Run: headless pygame with SDL's dummy video driver; simulated clock (each Clock.tick advances the game by its frame time, no real sleeping); random seed 0; keys injected as events and as key.get_pressed() state; no mouse input.
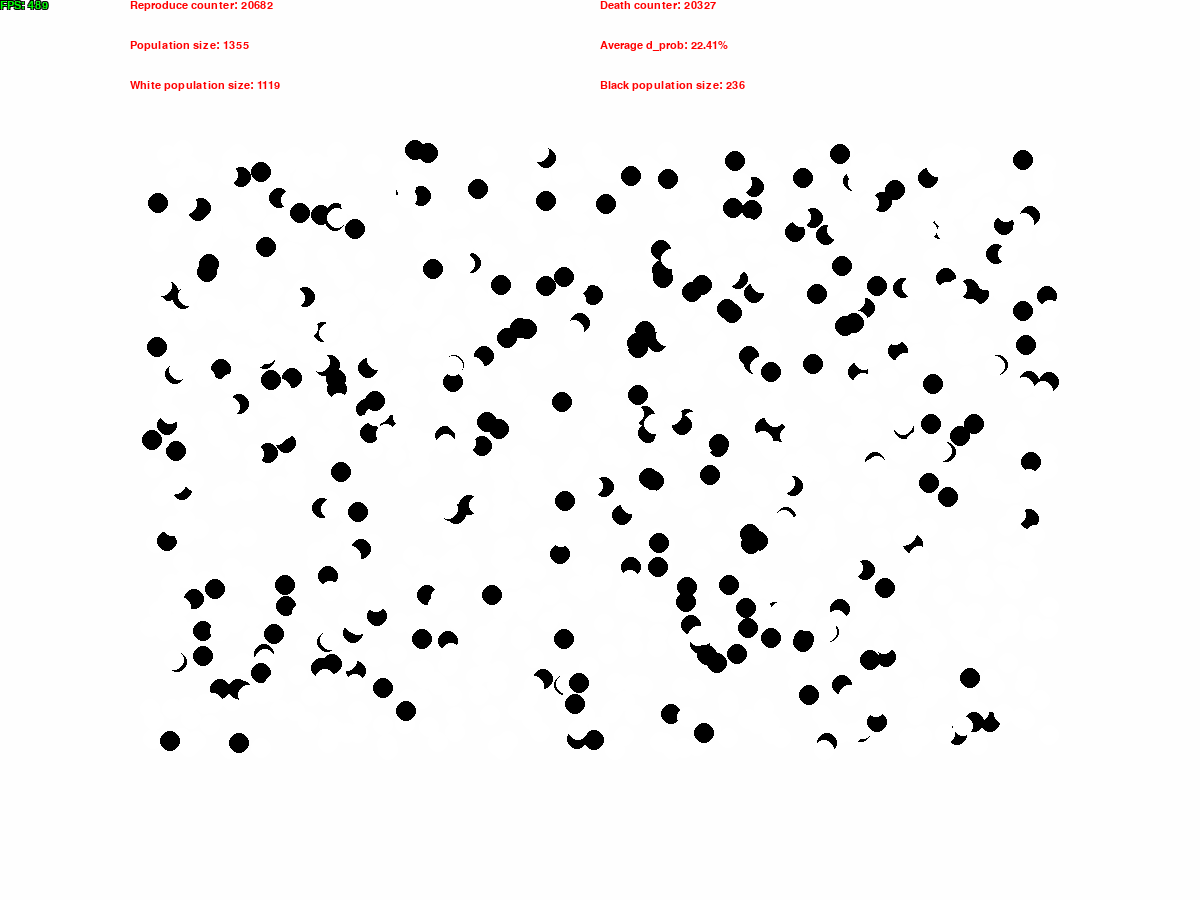
Frame 1 of 4 · flips 1–60 · no input
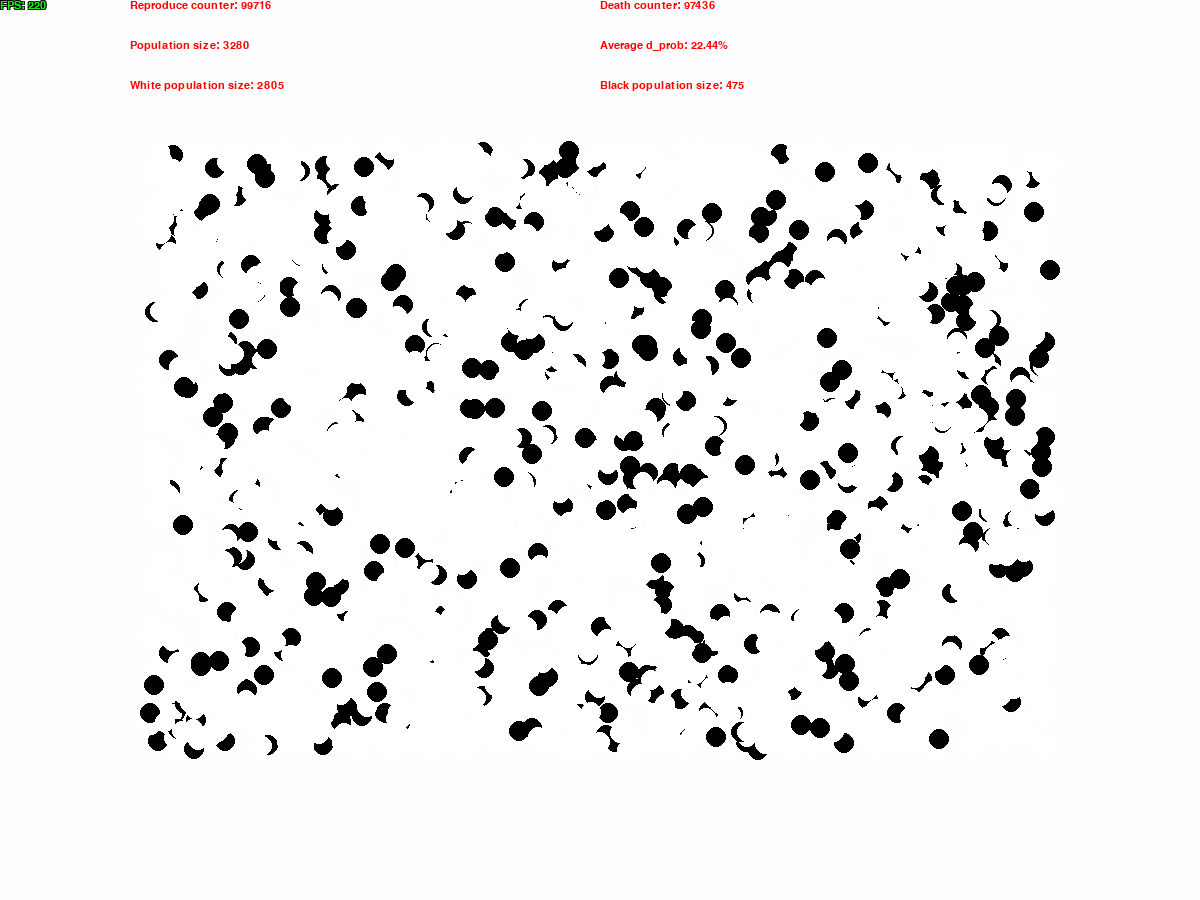
Frame 2 of 4 · flips 61–180 · tapped SPACE, RETURN · held RIGHT (→), D
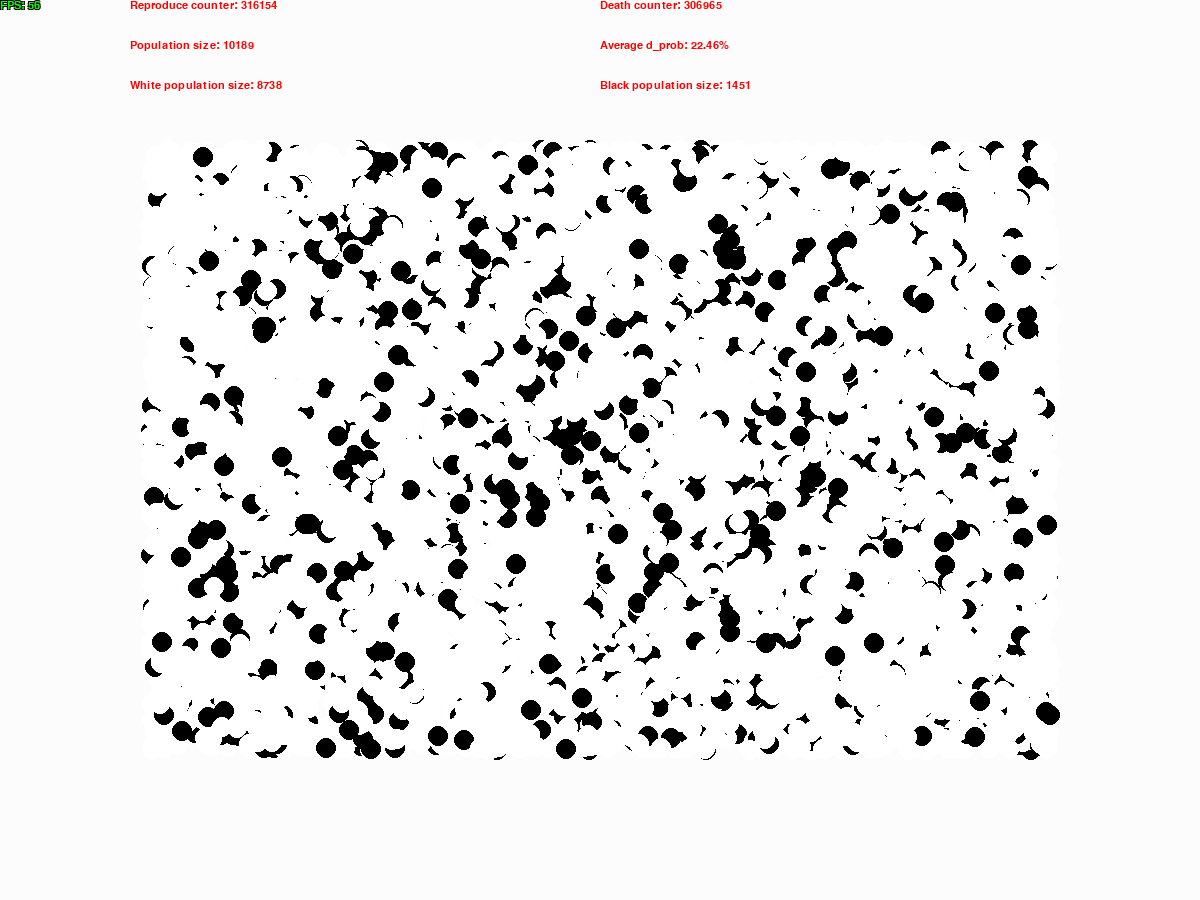
Frame 3 of 4 · flips 181–300 · held DOWN (↓), S
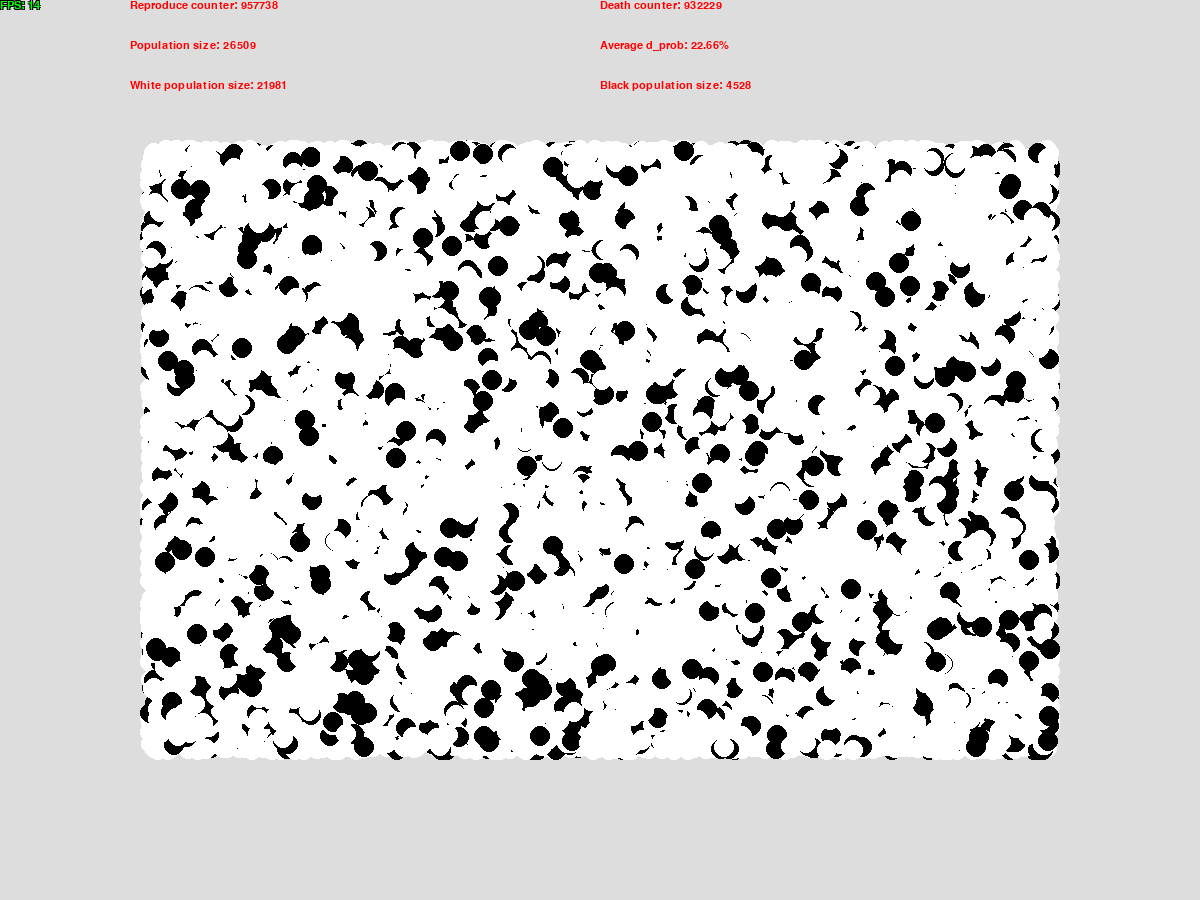
Frame 4 of 4 · flips 301–420 · held LEFT (←), A, UP (↑), W

The pygame program that drew these frames:

import pygame
import time
import random
import math
import statistics
from pygame.math import Vector3
from pygame.math import Vector2
from collections import deque



pygame.init()

WINDOW_RESOLUTION = Vector2(1200, 900)
display = pygame.display.set_mode(WINDOW_RESOLUTION, pygame.RESIZABLE)
pygame.display.set_caption(__file__.split("\\")[-1])

run = True
time_prev = time.time()
clock = pygame.time.Clock()

# Colors
v_black = Vector3(0, 0, 0)
v_white = Vector3(255, 255, 255)
v_red = Vector3(255, 0, 0)
v_yellow = Vector3(255, 255, 0)
v_green = Vector3(0, 255, 0)
v_cyan = Vector3(0, 255, 255)
v_blue = Vector3(0, 0, 255)

# Text
pygame.font.init()
font = pygame.font.SysFont('leelawadeeuisemilight', 16)


def show_fps(delta_time, text_color=(0, 255, 0), outline_color=(0, 0, 0)):
    fps_text = font.render(f"FPS: {int(1 / delta_time)}", True, text_color)
    fps_outline = font.render(f"FPS: {int(1 / delta_time)}", True, outline_color)
    display.blit(fps_outline, (-1, -1))
    display.blit(fps_outline, (-1, 1))
    display.blit(fps_outline, (1, -1))
    display.blit(fps_outline, (1, 1))
    display.blit(fps_text, (0, 0))


angle = math.pi / 2

reproduce_counter = 0
death_counter = 0
white_counter = 0
black_counter = 0

average = deque(maxlen=200)


class PepperMoth:
    def __init__(self, radius, pos, color=None):
        global white_counter
        global black_counter
        self.radius = radius
        self.pos = pos
        self.color = color if color is not None else random.choice((v_white, v_black))
        white_counter += bool(self.color)
        black_counter += not bool(self.color)

    def __str__(self):
        return str(self.__dict__)

    def reproduce(self):
        m_prob = 0.02
        if m_prob < random.uniform(0, 1):
            color = self.color
        else:
            color = Vector3(255, 255, 255) - self.color
        return PepperMoth(self.radius, [random.randint(150, 1050), random.randint(150, 750)], color)

    def draw(self, surface):
        pygame.draw.circle(surface, self.color, self.pos, self.radius)


def make_peppermoths(n, seed=1000):
    random.seed(seed)
    return [PepperMoth(10, [random.randint(150, 1050), random.randint(150, 750)]) for _ in range(n)]


peppers = make_peppermoths(1000)


def reproduce(r_prob: float = 0.3) -> None:
    global peppers
    global reproduce_counter
    for i in range(len(peppers)):
        if r_prob >= random.uniform(0, 1):
            peppers.append(peppers[i].reproduce())
            reproduce_counter += 1


def die(alpha=0.01): # alpha är amplituden för hur mycket d_prob svänger mellan det stabila d_prob = r_prob / (1 + r_prob)
    global peppers
    global death_counter
    global average
    global white_counter
    global black_counter
    i = 0
    while i < len(peppers):
        d_prob = 0.3 / 1.3 - alpha + abs(peppers[i].color[0] / 255 - sin_angle) * 2 * alpha
        average.append(d_prob)
        if d_prob >= random.uniform(0, 1):
            white_counter -= bool(peppers[i].color)
            black_counter -= not bool(peppers[i].color)
            peppers.pop(i)
            death_counter += 1
            continue
        i += 1


# man kan inte ha samma prob för die och reproduce. Med d_prob=r_prob=0.5 får man genomsnittligt en sekvens: * 1.5 / 2 * 1.5 / 2
# alltså minskar i genomsnitt populationen per uppdatering med faktor 3/4. För att inte få en dynamisk population kan man sätta d_prob = r_prob / (1 + r_prob)


while run:

    # Calculate dt
    time_now = time.time()
    dt = time_now - time_prev
    time_prev = time_now

    # Event loop
    for event in pygame.event.get():
        if event.type == pygame.QUIT:
            run = False

        # Resize window event
        if event.type == pygame.VIDEORESIZE:
            display = pygame.display.set_mode((event.w, event.h), pygame.RESIZABLE)
            WINDOW_RESOLUTION = Vector2(event.w, event.h)

        # Keypresses
        # if event.type == pygame.KEYDOWN:
        # if event.key == pygame.K_1:
    sin_angle = math.sin(angle) * 0.5 + 0.5
    background_color = sin_angle * v_white
    angle += 0.1 * dt
    display.fill(background_color)


    for p in peppers:
        p.draw(display)

    reproduce()
    die()


    display.blit(font.render(f'Reproduce counter: {reproduce_counter}', True, v_red), (130, 0))
    display.blit(font.render(f'Death counter: {death_counter}', True, v_red), (600, 0))
    display.blit(font.render(f'Average d_prob: {statistics.mean(average):.2%}', True, v_red), (600, 40))
    display.blit(font.render(f'Population size: {len(peppers)}', True, v_red), (130, 40))
    display.blit(font.render(f'White population size: {white_counter}', True, v_red), (130, 80))
    display.blit(font.render(f'Black population size: {black_counter}', True, v_red), (600, 80))

    show_fps(dt)
    pygame.display.update()
    clock.tick(10)
